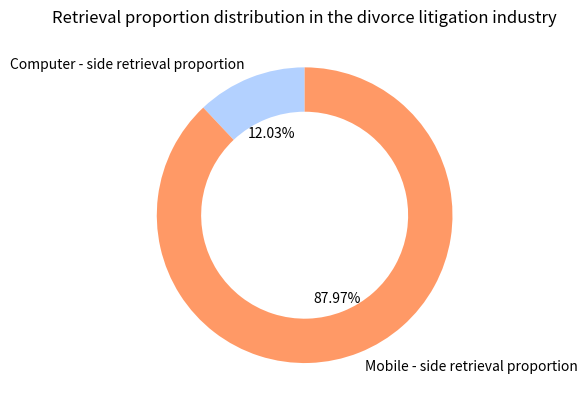

Source code (Python):
import matplotlib.pyplot as plt
import numpy as np

# Data
labels = ['Computer - side retrieval proportion', 'Mobile - side retrieval proportion']
sizes = [12.03, 87.97]
# Colors, can be adjusted as needed
colors = ['#b3d1ff', '#ff9966']  

# Create a figure and a subplot
fig, ax = plt.subplots()
# Draw a donut chart, wedgeprops is used to set the ring width
ax.pie(sizes, labels=labels, autopct='%1.2f%%', startangle=90, colors=colors,
       wedgeprops={'width': 0.3})  

# Set the title (optional, add according to needs)
ax.set_title('Retrieval proportion distribution in the divorce litigation industry')  

plt.show()
